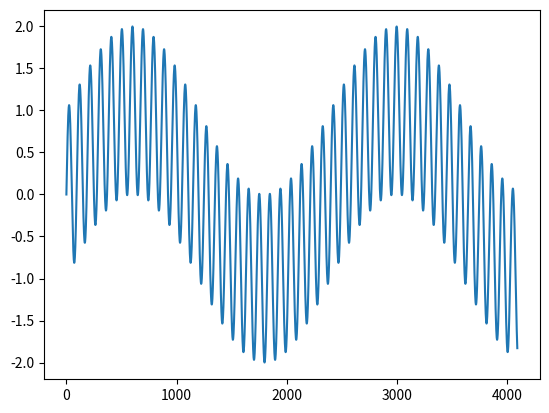

Python code for this plot:
import numpy as np
from scipy.signal import hilbert
from scipy import fftpack

import matplotlib.pyplot as plt

import argparse

# Init a parser.
parser = argparse.ArgumentParser(description='filter')
parser.add_argument('--rate', default=48000, type=int,  help='Sampling rate                  (default: {})'.format(48000))
parser.add_argument('--freq', default=500,   type=int,  help='Frequency                      (default: {})'.format(500))
parser.add_argument('--samp', default=4096,  type=int,  help='Number of Samples              (default: {})'.format(4096))

def genPureTone(freq, samp, rate):
    t = np.linspace(0, samp*2.0*np.pi/rate, samp)
    pureTone = np.sin(freq * t)
    return pureTone


args = parser.parse_args()

rate = args.rate
freq = args.freq
samp = args.samp

x = genPureTone(freq, samp, rate)
x = x + genPureTone(20, samp, rate)

plt.figure()
plt.plot(x)


y0 = hilbert(x)
Xf = fftpack.fft(x, x.shape[-1], axis=-1)

print(Xf[1], np.iscomplex(Xf))


#y1 = np.abs(y0)

#print("y0 complex? {}".format(np.iscomplexobj(y0)))
#print("y1 complex? {}".format(np.iscomplexobj(y1)))
#
#
#
#plt.figure()
#plt.plot(y0)
#plt.plot(y1)
#
#plt.show()
